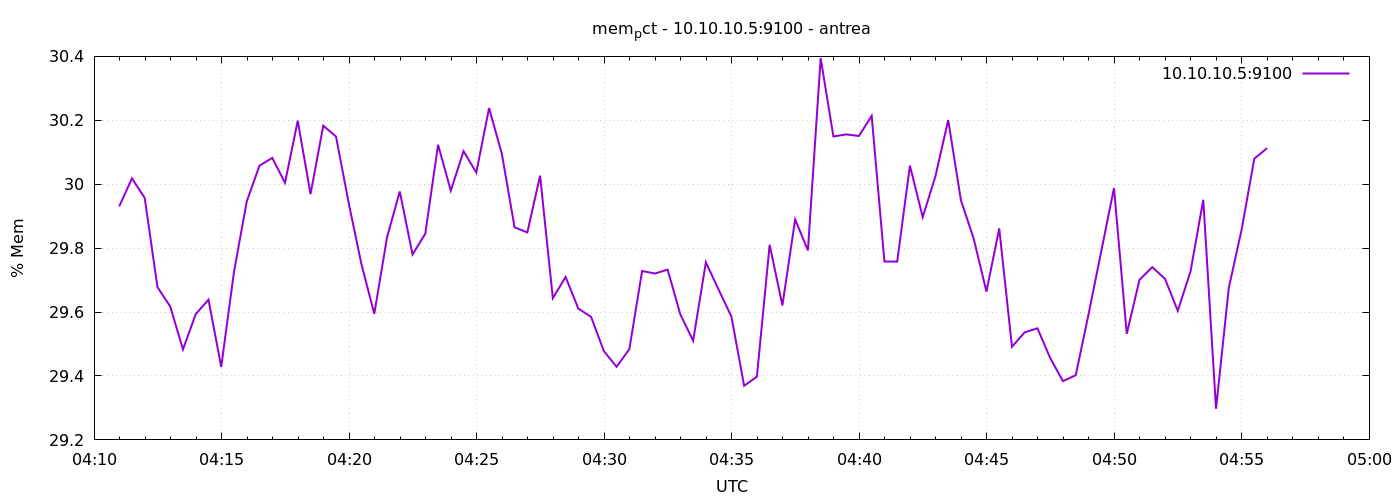

The table this chart was drawn from, first rows:
1777003859	29.930523344256077
1777003889	30.02
1777003919	29.96
1777003949	29.68
1777003979	29.62
1777004009	29.48
1777004039	29.59
1777004069	29.64
1777004099	29.43
1777004129	29.73
1777004159	29.95
1777004189	30.06
1777004219	30.08
1777004249	30
1777004279	30.2
1777004309	29.97
1777004339	30.18
1777004369	30.15
1777004399	29.94
1777004429	29.75
1777004459	29.59
1777004489	29.83
1777004519	29.98
1777004549	29.78
1777004579	29.85
1777004609	30.12
1777004639	29.98
1777004669	30.1
1777004699	30.04
1777004729	30.24
1777004759	30.1
1777004789	29.87
1777004819	29.85
1777004849	30.03
1777004879	29.64
1777004909	29.71
1777004939	29.61
1777004969	29.58
1777004999	29.48
1777005029	29.43
1777005059	29.48
1777005089	29.73
1777005119	29.72
1777005149	29.73
1777005179	29.59
1777005209	29.51
1777005239	29.76
1777005269	29.67
1777005299	29.59
1777005329	29.37
1777005359	29.4
1777005389	29.81
1777005419	29.62
1777005449	29.89
1777005479	29.79
1777005509	30.39
1777005539	30.15
1777005569	30.16
1777005599	30.15
1777005629	30.21
1777005659	29.76
... 30 more rows
